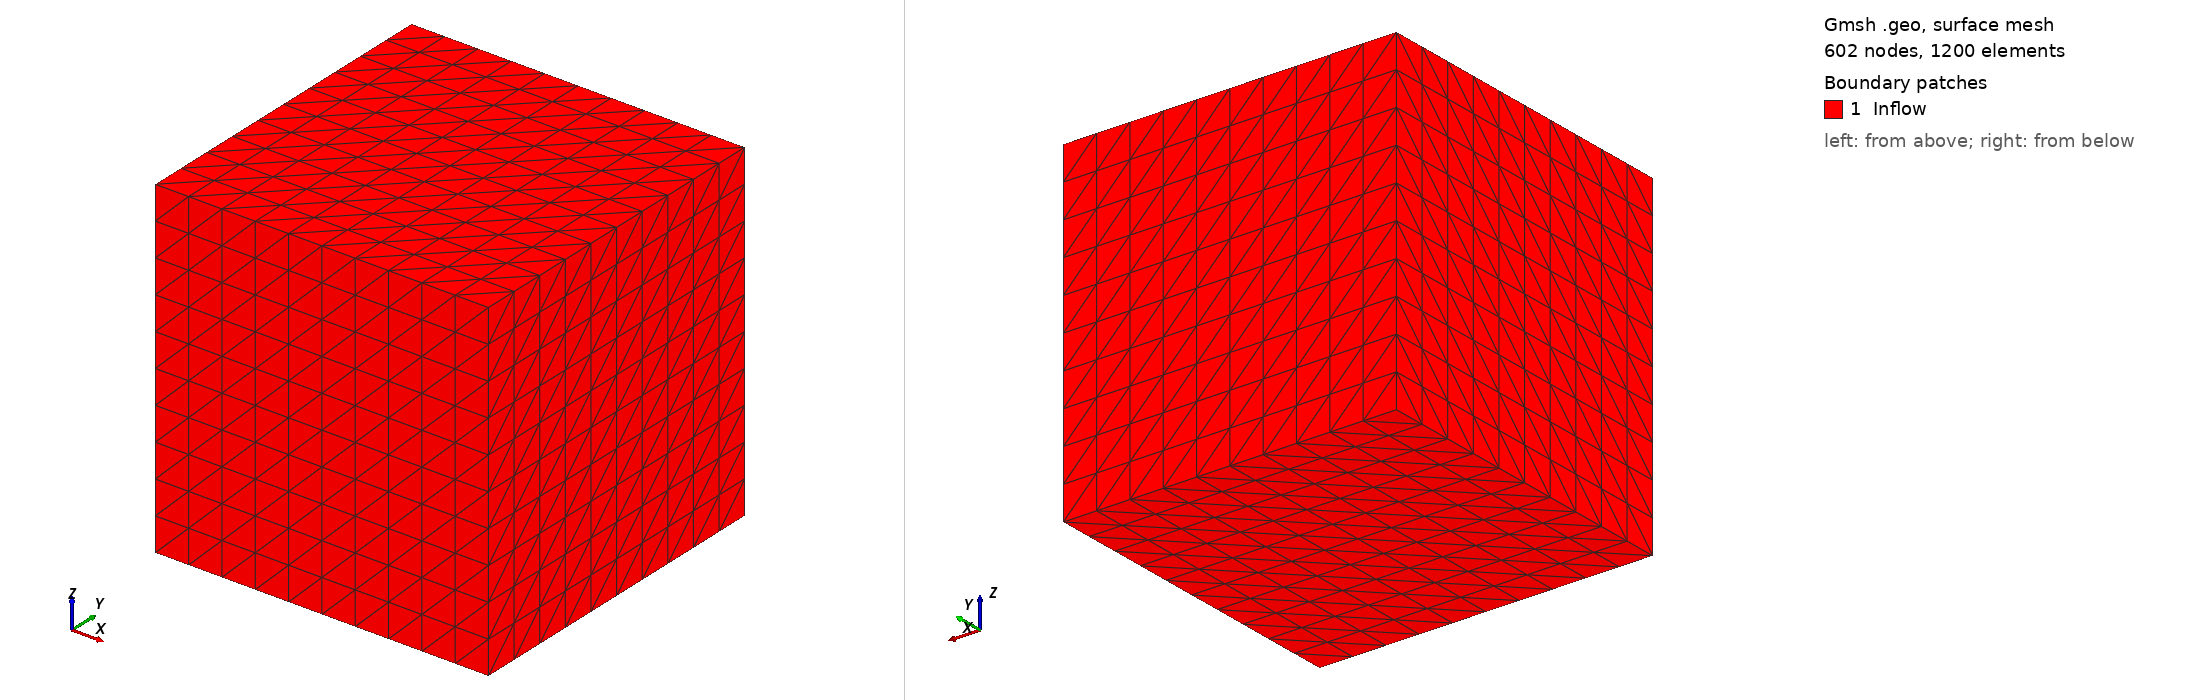

Gmsh geometry script, surface-meshed: 602 nodes, 1200 surface elements. Boundary patches (legend numbers): 1 Inflow. Left view from above one corner, right view from below the opposite corner. Legend entries are the model's physical surfaces. The drawing asked Gmsh for element sizes between 1% and 20% of the model's largest extent; the script's own settings can give other sizes.

=== cubeTet_L01.geo (drawn) ===
cl__1 = 0.1;
Point(1) = {0, 0, 0, cl__1};
Point(2) = {1, 0, 0, cl__1};
Point(3) = {1, 1, 0, cl__1};
Point(4) = {0, 1, 0, cl__1};
Point(5) = {0, 0, 1, cl__1};
Point(6) = {1, 0, 1, cl__1};
Point(7) = {1, 1, 1, cl__1};
Point(8) = {0, 1, 1, cl__1};
Line(9) = {1, 2};
Line(10) = {2, 3};
Line(11) = {3, 4};
Line(12) = {4, 1};
Line(13) = {5, 6};
Line(14) = {6, 7};
Line(15) = {7, 8};
Line(16) = {8, 5};
Line(17) = {1, 5};
Line(18) = {2, 6};
Line(19) = {3, 7};
Line(20) = {4, 8};
Line Loop(22) = {16, 13, 14, 15};
Plane Surface(22) = {22};
Transfinite Surface {22} = {6,7,8,5};
Line Loop(24) = {14, -19, -10, 18};
Plane Surface(24) = {24};
Transfinite Surface {24} = {6,2,3,7};
Line Loop(26) = {10, 11, 12, 9};
Plane Surface(26) = {26};
Transfinite Surface {26};
Line Loop(28) = {12, 17, -16, -20};
Plane Surface(28) = {28};
Transfinite Surface {28} = {5,8,4,1};
Line Loop(30) = {20, -15, -19, 11};
Plane Surface(30) = {30};
Transfinite Surface {30};
Line Loop(32) = {18, -13, -17, 9};
Plane Surface(32) = {32};
Transfinite Surface {32};
Surface Loop(34) = {22, 28, 26, 24, 30, 32};
Volume(34) = {34};
Transfinite Volume {34} = {5,6,2,1,8,7,3,4};
Physical Surface("Inflow") = {22, 24, 26, 28, 30, 32};
Physical Volume("Domain") = {34};
